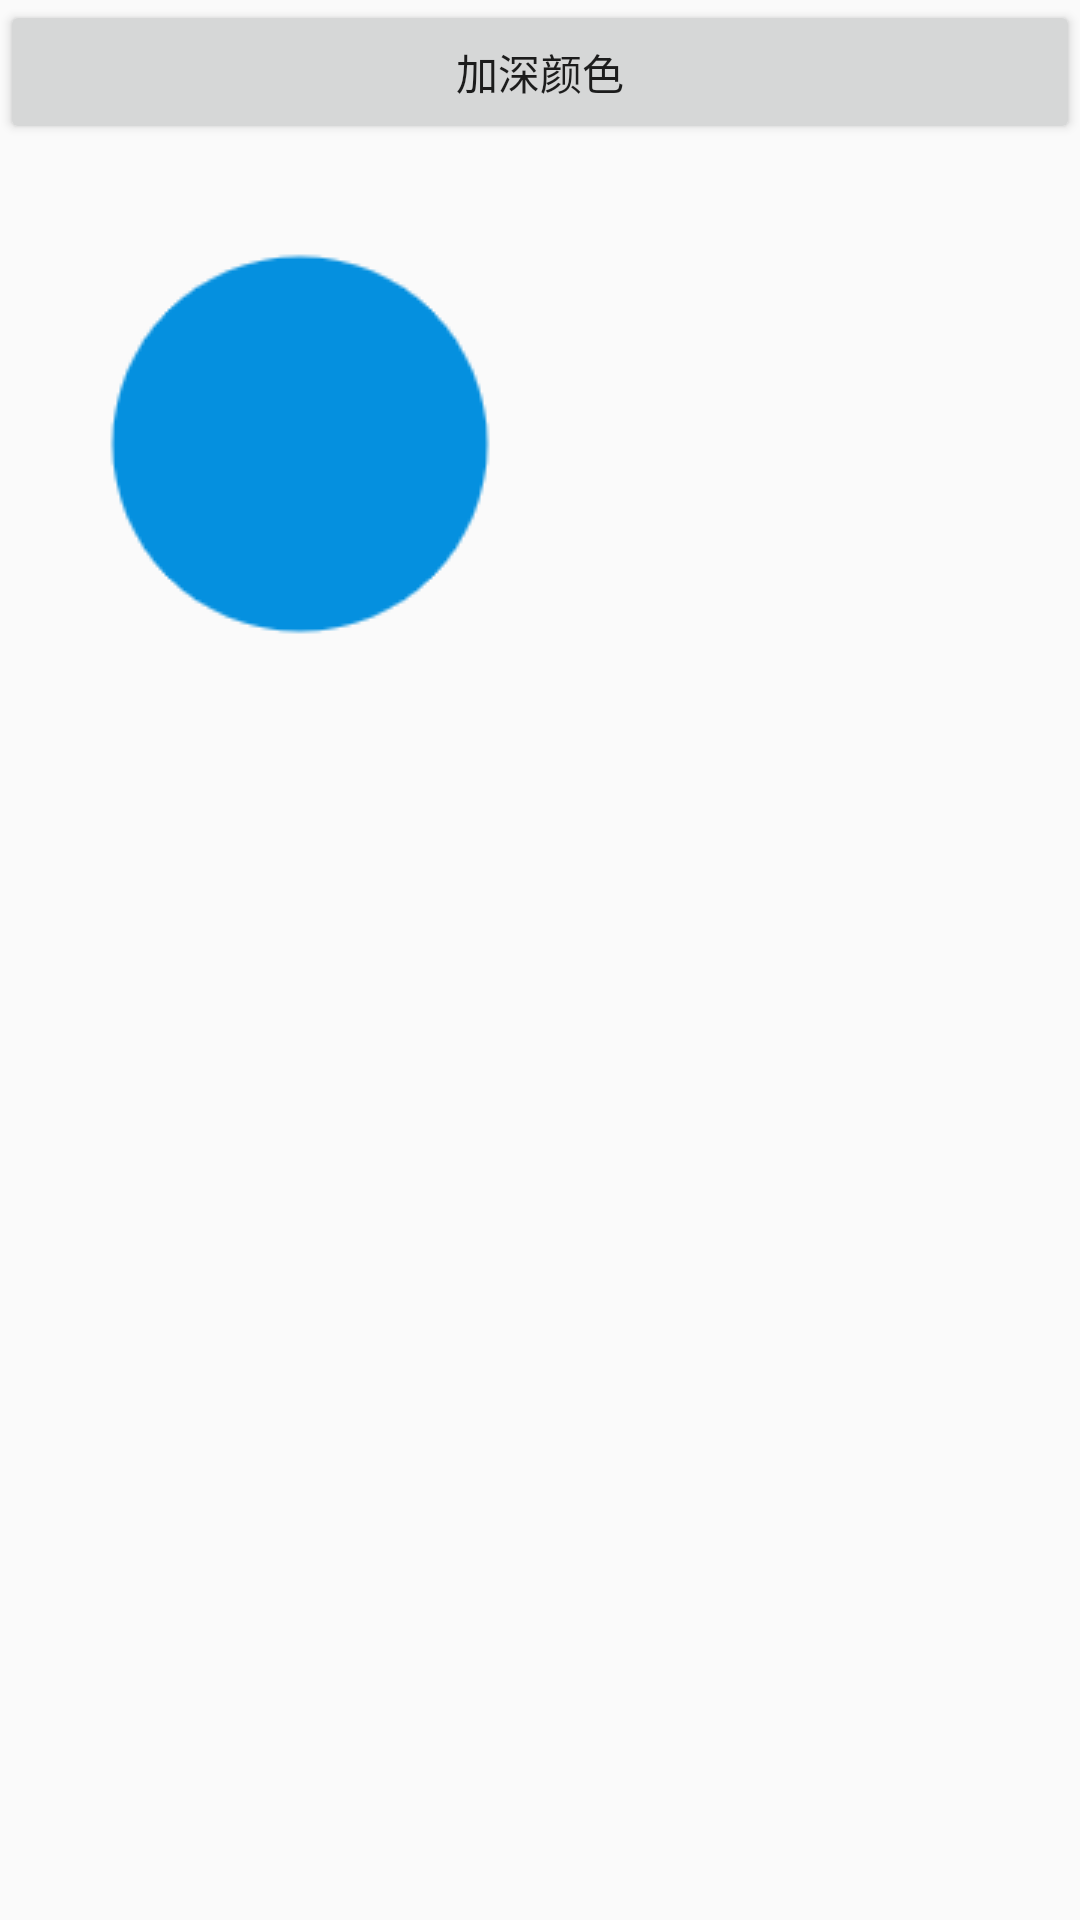

Write the Android layout XML for this screen, with the resource values it uses.
<!-- AndroidManifest.xml: application theme AppTheme -->
<!-- res/layout/activity_lighting.xml -->
<?xml version="1.0" encoding="utf-8"?>
<androidx.constraintlayout.widget.ConstraintLayout xmlns:android="http://schemas.android.com/apk/res/android"
    xmlns:app="http://schemas.android.com/apk/res-auto"
    xmlns:tools="http://schemas.android.com/tools"
    android:layout_width="match_parent"
    android:layout_height="match_parent"
    tools:context=".LightingActivity">

    <Button
        android:id="@+id/addColor"
        android:layout_width="0dp"
        android:layout_height="wrap_content"
        android:text="@string/add_color"
        app:layout_constraintEnd_toEndOf="parent"
        app:layout_constraintStart_toStartOf="parent"
        app:layout_constraintTop_toTopOf="parent" />

    <ImageView
        android:id="@+id/circleImageView"
        android:layout_width="wrap_content"
        android:layout_height="wrap_content"
        app:layout_constraintStart_toStartOf="parent"
        app:layout_constraintTop_toBottomOf="@+id/addColor"
        app:srcCompat="@drawable/circle" />

</androidx.constraintlayout.widget.ConstraintLayout>
<!-- resources referenced by this layout -->
<resources>
  <!-- drawable circle: png bitmap (drawable, 3891 bytes) -->
  <string name="add_color">加深颜色</string>
  <style name="AppTheme" parent="Theme.AppCompat.Light.NoActionBar">
          
          <item name="colorPrimary">@color/colorPrimary</item>
          <item name="colorPrimaryDark">@color/colorPrimaryDark</item>
          <item name="colorAccent">@color/colorAccent</item>
      </style>
  <color name="colorPrimary">#6200EE</color>
  <color name="colorPrimaryDark">#3700B3</color>
  <color name="colorAccent">#03DAC5</color>
</resources>
